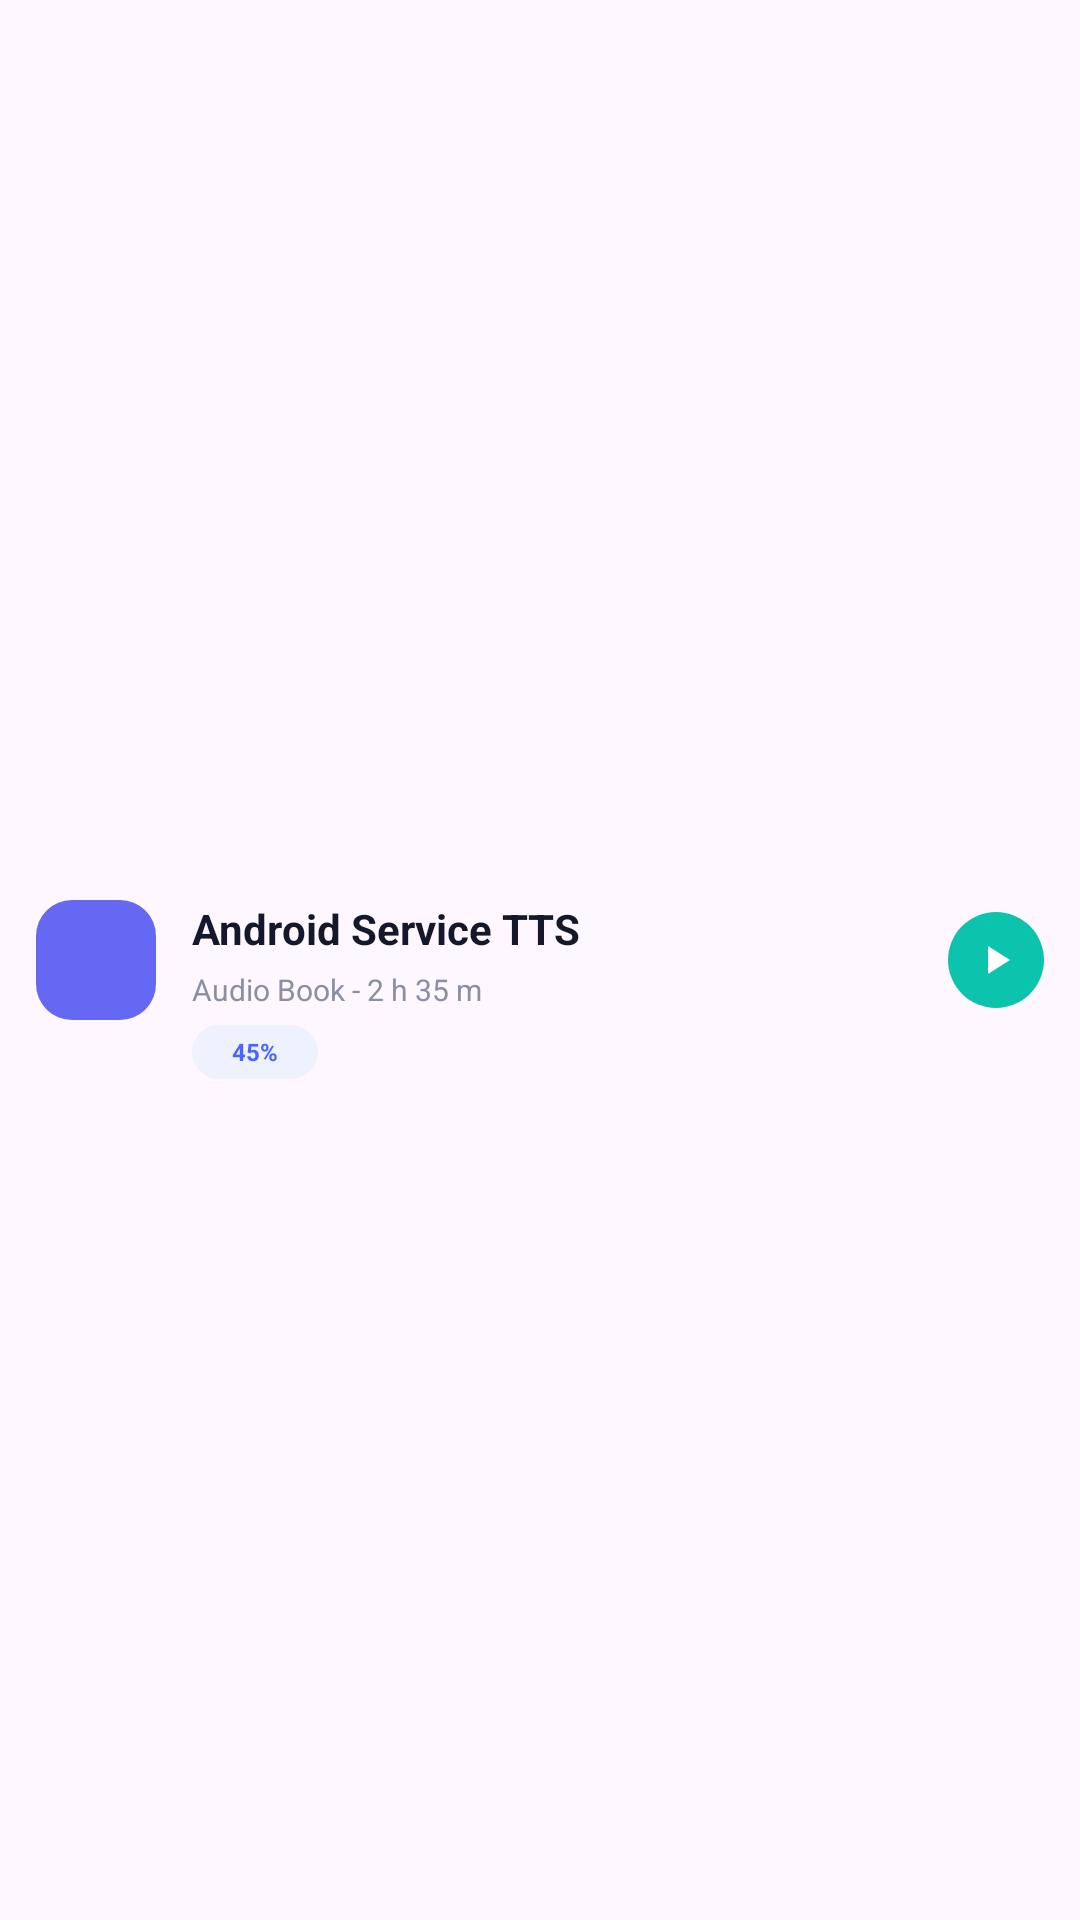

This screen was rendered from an Android layout file. Write that file and the resources it references.
<!-- AndroidManifest.xml: application theme Theme.SmartAudioBook -->
<!-- res/layout/search_result_android_tts.xml -->
<?xml version="1.0" encoding="utf-8"?>
<androidx.constraintlayout.widget.ConstraintLayout xmlns:android="http://schemas.android.com/apk/res/android"
    xmlns:app="http://schemas.android.com/apk/res-auto"
    android:id="@+id/itemAndroidServiceTts"
    android:layout_width="match_parent"
    android:layout_height="86dp"
    android:layout_marginTop="14dp"
    android:background="@drawable/bg_card_plain"
    android:padding="12dp">

    <View
        android:id="@+id/cover"
        android:layout_width="40dp"
        android:layout_height="40dp"
        android:background="@drawable/bg_result_cover_blue"
        app:layout_constraintBottom_toBottomOf="parent"
        app:layout_constraintStart_toStartOf="parent"
        app:layout_constraintTop_toTopOf="parent" />

    <TextView
        android:id="@+id/title"
        android:layout_width="0dp"
        android:layout_height="wrap_content"
        android:layout_marginStart="12dp"
        android:text="@string/android_service_tts"
        android:textColor="@color/text_dark"
        android:textSize="14sp"
        android:textStyle="bold"
        app:layout_constraintEnd_toStartOf="@id/playButton"
        app:layout_constraintStart_toEndOf="@id/cover"
        app:layout_constraintTop_toTopOf="@id/cover" />

    <TextView
        android:id="@+id/subtitle"
        android:layout_width="0dp"
        android:layout_height="wrap_content"
        android:layout_marginStart="12dp"
        android:layout_marginTop="4dp"
        android:text="@string/android_service_meta"
        android:textColor="@color/text_gray"
        android:textSize="10sp"
        app:layout_constraintEnd_toStartOf="@id/playButton"
        app:layout_constraintStart_toEndOf="@id/cover"
        app:layout_constraintTop_toBottomOf="@id/title" />

    <TextView
        android:layout_width="42dp"
        android:layout_height="18dp"
        android:layout_marginStart="12dp"
        android:layout_marginTop="5dp"
        android:background="@drawable/bg_result_badge"
        android:gravity="center"
        android:text="@string/progress_45"
        android:textColor="@color/primary_blue"
        android:textSize="8sp"
        android:textStyle="bold"
        app:layout_constraintStart_toEndOf="@id/cover"
        app:layout_constraintTop_toBottomOf="@id/subtitle" />

    <FrameLayout
        android:id="@+id/playButton"
        android:layout_width="32dp"
        android:layout_height="32dp"
        android:background="@drawable/bg_circle_teal"
        app:layout_constraintBottom_toBottomOf="parent"
        app:layout_constraintEnd_toEndOf="parent"
        app:layout_constraintTop_toTopOf="parent">

        <ImageView
            android:layout_width="16dp"
            android:layout_height="16dp"
            android:layout_gravity="center"
            android:contentDescription="@string/android_service_tts"
            android:src="@drawable/ic_play" />
    </FrameLayout>
</androidx.constraintlayout.widget.ConstraintLayout>
<!-- resources referenced by this layout -->
<resources>
  <color name="primary_blue">#4C63FF</color>
  <color name="text_dark">#15172A</color>
  <color name="text_gray">#8A8FA3</color>
  <!-- drawable bg_circle_teal (drawable) -->
  <?xml version="1.0" encoding="utf-8"?>
  <shape xmlns:android="http://schemas.android.com/apk/res/android" android:shape="oval">
      <solid android:color="#0CC3AD" />
  </shape>
  <!-- drawable bg_result_badge (drawable) -->
  <?xml version="1.0" encoding="utf-8"?>
  <shape xmlns:android="http://schemas.android.com/apk/res/android">
      <solid android:color="#EEF2FF" />
      <corners android:radius="9dp" />
  </shape>
  <!-- drawable bg_result_cover_blue (drawable) -->
  <?xml version="1.0" encoding="utf-8"?>
  <shape xmlns:android="http://schemas.android.com/apk/res/android">
      <solid android:color="#6468F3" />
      <corners android:radius="12dp" />
  </shape>
  <!-- drawable ic_play (drawable) -->
  <?xml version="1.0" encoding="utf-8"?>
  <vector xmlns:android="http://schemas.android.com/apk/res/android" android:width="18dp" android:height="18dp" android:viewportWidth="24" android:viewportHeight="24">
      <path android:fillColor="#FFFFFF" android:pathData="M8,5 L19,12 L8,19 Z" />
  </vector>
  <string name="android_service_meta">Audio Book - 2 h 35 m</string>
  <string name="android_service_tts">Android Service TTS</string>
  <string name="progress_45">45%</string>
  <style name="Theme.SmartAudioBook" parent="Base.Theme.SmartAudioBook" />
  <style name="Base.Theme.SmartAudioBook" parent="Theme.Material3.DayNight.NoActionBar">
          
          
      </style>
</resources>
